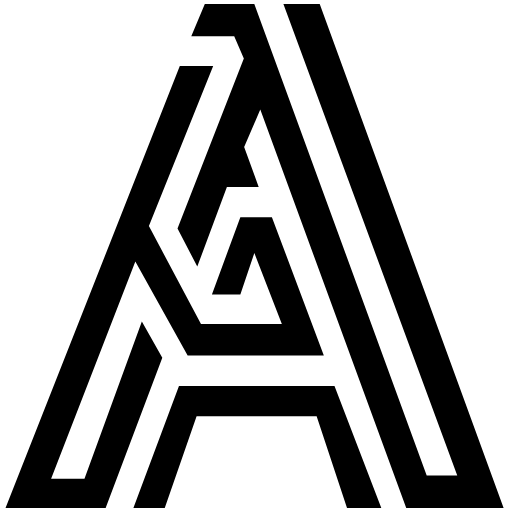
t = 0.00 s
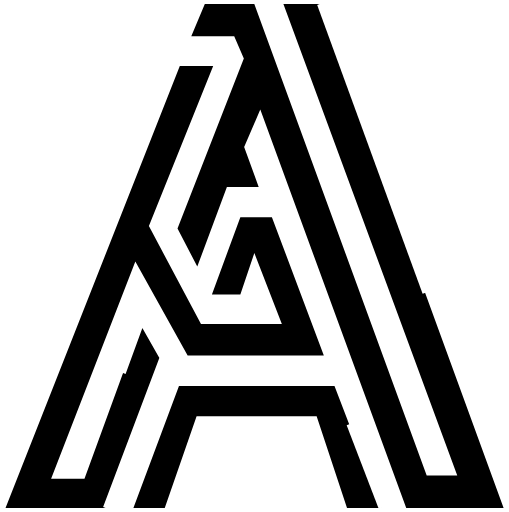
t = 0.59 s
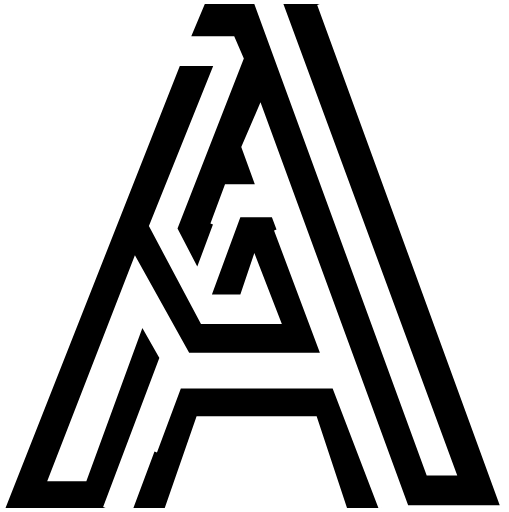
t = 1.18 s
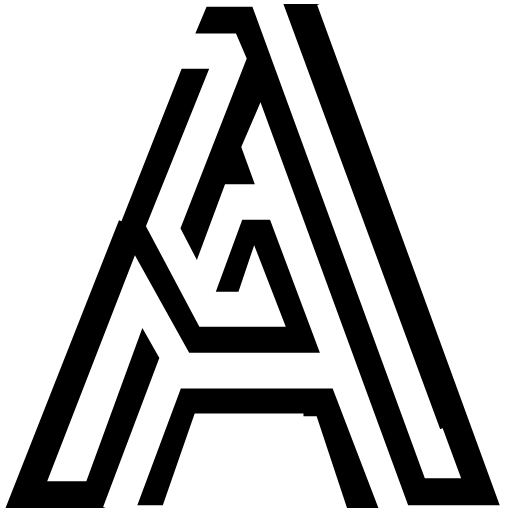
t = 1.76 s
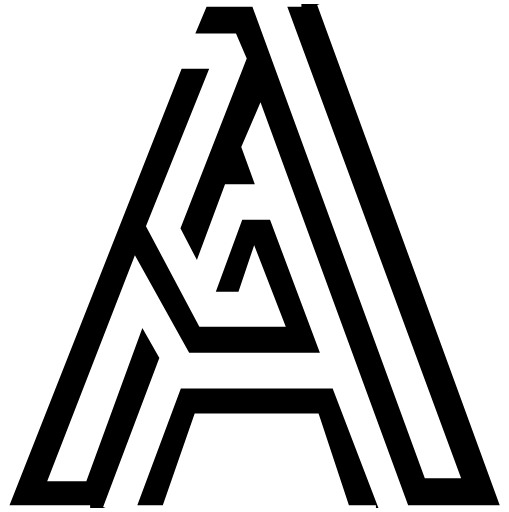
t = 2.35 s
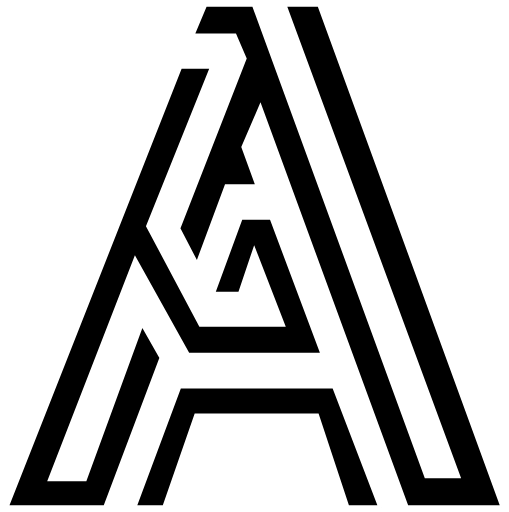
t = 2.50 s

The animated SVG that drew these frames (rendered in a browser with its animation timeline set to each time). Animation: 2 CSS @keyframes rules; one cycle of 2.50 s.

<svg fill="current" stroke="current" xmlns="http://www.w3.org/2000/svg" viewBox="0 0 473.09 475.43" style=""><defs><style>.cls-1{stroke:#fff;stroke-miterlimit:10;stroke-width:5px;}</style></defs><g id="Layer_2" data-name="Layer 2"><g id="Layer_2-2" data-name="Layer 2"><path class="cls-1 AGoJJkEk_0" d="M354.42,471.93L310.9,358.44L166.34,358.44L123.98,471.93L153.13,471.93L182.73,386.67L294.3,386.67L322.54,471.93L354.42,471.93Z"></path><path class="cls-1 AGoJJkEk_1" d="M98.18,471.93L150.85,332.33L131.85,298.66L78.51,444.67L47.51,444.67L125.79,242.84L174.4,330.2L300.98,330.2L252.72,201.6L223.39,201.6L196.97,273.51L223.39,273.51L236.4,234.95L261.97,301L186.81,301L138.4,209.88L198.14,61.11L167.12,61.11L5.14,471.93L98.18,471.93Z"></path><path class="cls-1 AGoJJkEk_2" d="M297.16,3.5L468.09,471.93L377.58,471.93L241.92,101.66L226.93,136.37L240.44,173.53L210.89,173.53L183.37,247.56L164.99,212.12L226.63,54.12L217.69,33.4L177.78,33.4L190.37,3.5L236.37,3.51L396.6,441.76L425,441.76L263.41,3.5L297.16,3.5Z"></path></g></g><style data-made-with="vivus-instant">.AGoJJkEk_0{stroke-dasharray:740 742;stroke-dashoffset:741;animation:AGoJJkEk_draw 2500ms ease-in-out 0ms forwards;}.AGoJJkEk_1{stroke-dasharray:2103 2105;stroke-dashoffset:2104;animation:AGoJJkEk_draw 2500ms ease-in-out 0ms forwards;}.AGoJJkEk_2{stroke-dasharray:2516 2518;stroke-dashoffset:2517;animation:AGoJJkEk_draw 2500ms ease-in-out 0ms forwards;}@keyframes AGoJJkEk_draw{100%{stroke-dashoffset:0;}}@keyframes AGoJJkEk_fade{0%{stroke-opacity:1;}94.02985074626866%{stroke-opacity:1;}100%{stroke-opacity:0;}}</style></svg>
